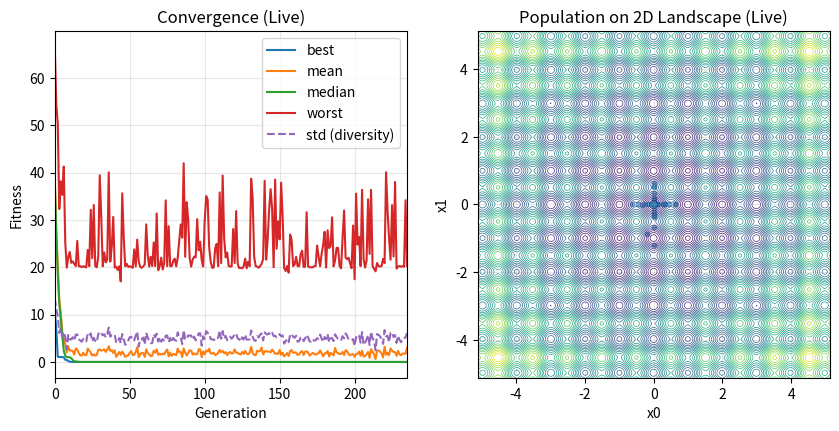

Python code for this plot:
# 遺伝的アルゴリズムでRastrigin関数の最小値を求めるプログラム

# ========= インポート =========
from __future__ import annotations
import math
import random
from dataclasses import dataclass, field
from typing import Callable, List, Tuple, Dict, Optional

import numpy as np
import matplotlib.pyplot as plt

# ========= 評価関数 =========
def rastrigin(x: List[float]) -> float:
    A = 10.0
    n = len(x)
    return A * n + sum((xi * xi - A * math.cos(2 * math.pi * xi)) for xi in x)

# ========= 設定 =========
@dataclass
class GAConfig:
    dim: int = 15                       # 次元数
    lower_bound: float = -5.12          # Rastrigin関数の定義域
    upper_bound: float = 5.12           # Rastrigin関数の定義域
    pop_size: int = 500                 # 集団サイズ
    max_generations: int = 1500          # 最大世代数
    elite_ratio: float = 0.02           # エリート選択の割合
    tournament_k: int = 3               # トーナメント選択の候補数
    crossover_rate: float = 0.9         # 交叉率
    mutation_rate: float = 1.0/dim       # 突然変異率
    sbx_eta: float = 20.0               # SBX交叉の指数
    pm_eta: float = 20.0                # 多項式突然変異の指数
    stagnation_patience: int = 240       # 収束判定のための世代数
    random_seed: Optional[int] = 42     # 乱数シード（Noneならランダム）

    # 可視化
    keep_history: bool = True           # 履歴を保持するか
    log_interval: int = 20              # ログ出力の間隔（世代数）
    # リアルタイム
    realtime: bool = True               # リアルタイム可視化を行うか
    refresh_every: int = 5              # 何世代ごとに再描画するか
    show_2d_scatter: bool = True        # dim==2時に散布図を表示する

# ========= 履歴 =========
@dataclass
class GAHistory:
    gens: List[int] = field(default_factory=list)
    best: List[float] = field(default_factory=list)
    mean: List[float] = field(default_factory=list)
    median: List[float] = field(default_factory=list)
    worst: List[float] = field(default_factory=list)
    std: List[float] = field(default_factory=list)
    best_x: List[List[float]] = field(default_factory=list)

# ========= ユーティリティ =========

# クリップ関数
# xがloとhiの間に収まるようにする
def clamp(x: float, lo: float, hi: float) -> float:
    return max(lo, min(hi, x))

# 個体の初期化
# random.uniform(a, b)でaからbの間の乱数を生成
# [... for _ in range(cfg.dim)]でcfg.dim次元のリストを生成(リスト内包表記)
def init_individual(cfg: GAConfig) -> List[float]:
    return [random.uniform(cfg.lower_bound, cfg.upper_bound) for _ in range(cfg.dim)]

# 集団の初期化
# init_individual(cfg)をpop_size回呼び出して初期集団を生成
def init_population(cfg: GAConfig) -> List[List[float]]:
    return [init_individual(cfg) for _ in range(cfg.pop_size)]

# 集団の評価
# 処理の流れ
# for ind in pop → 各個体indに対してobjective関数を適用
# objective(ind)で適応度を計算し、リストに格納
def evaluate_population(pop: List[List[float]], objective: Callable[[List[float]], float]) -> List[float]:
    return [objective(ind) for ind in pop]

def tournament_select(pop: List[List[float]], fitness: List[float], k: int) -> List[float]:
    cand_idx = random.sample(range(len(pop)), k)
    best_i = min(cand_idx, key=lambda i: fitness[i])
    return pop[best_i][:]

def sbx_crossover(p1: List[float], p2: List[float], cfg: GAConfig) -> Tuple[List[float], List[float]]:
    c1, c2 = p1[:], p2[:]
    if random.random() > cfg.crossover_rate:
        return c1, c2
    for i in range(cfg.dim):
        if random.random() < 0.5:
            x1, x2 = p1[i], p2[i]
            if x1 == x2:
                c1[i] = x1; c2[i] = x2; continue
            if x1 > x2: x1, x2 = x2, x1
            lb, ub = cfg.lower_bound, cfg.upper_bound
            r = random.random()
            beta = 1.0 + (2.0 * (x1 - lb) / (x2 - x1))
            alpha = 2.0 - beta ** (-(cfg.sbx_eta + 1.0))
            if r <= 1.0/alpha:
                betaq = (r * alpha) ** (1.0/(cfg.sbx_eta + 1.0))
            else:
                betaq = (1.0/(2.0 - r*alpha)) ** (1.0/(cfg.sbx_eta + 1.0))
            child1 = 0.5*((x1+x2) - betaq*(x2-x1))
            child2 = 0.5*((x1+x2) + betaq*(x2-x1))
            c1[i] = clamp(child1, lb, ub)
            c2[i] = clamp(child2, lb, ub)
        else:
            c1[i] = p1[i]; c2[i] = p2[i]
    return c1, c2

# 多項式突然変異
# 個体indの各遺伝子ind[i]に対して、確率mutation_rateで突然変異を適用
# 変異幅は多項式分布に従う
# 変異後の値は、定義域の下限lower_boundと上限upper_boundにクリップされる
def polynomial_mutation(ind: List[float], cfg: GAConfig) -> List[float]:
    lb, ub = cfg.lower_bound, cfg.upper_bound
    for i in range(cfg.dim):
        if random.random() < cfg.mutation_rate:
            x = ind[i]
            if ub - lb <= 0: continue
            delta1 = (x - lb)/(ub - lb)
            delta2 = (ub - x)/(ub - lb)
            r = random.random()
            mut_pow = 1.0/(cfg.pm_eta + 1.0)
            if r < 0.5:
                xy = 1.0 - delta1
                val = 2.0*r + (1.0 - 2.0*r)*(xy ** (cfg.pm_eta + 1.0))
                deltaq = val ** mut_pow - 1.0
            else:
                xy = 1.0 - delta2
                val = 2.0*(1.0 - r) + 2.0*(r - 0.5)*(xy ** (cfg.pm_eta + 1.0))
                deltaq = 1.0 - val ** mut_pow
            x = x + deltaq*(ub - lb)
            ind[i] = clamp(x, lb, ub)
    return ind

def _stats(fitness: List[float]) -> Tuple[float,float,float,float,float]:
    arr = np.asarray(fitness, dtype=float)
    return float(np.min(arr)), float(np.mean(arr)), float(np.median(arr)), float(np.max(arr)), float(np.std(arr))

# ========= リアルタイム可視化クラス =========
class RealtimeViz:
    def __init__(self, cfg: GAConfig, objective: Callable[[List[float]], float]):
        self.cfg = cfg
        self.objective = objective
        self.fig = None
        self.ax_curve = None
        self.ax_scatter = None
        self.lines = {}   # "best","mean","median","worst","std" -> Line2D
        self.scatter = None
        self.contour_data = None  # (X, Y, Z)
        self.gens = []
        self.best = []
        self.mean = []
        self.median = []
        self.worst = []
        self.std = []

    def start(self, init_pop: List[List[float]], init_fit: List[float]):
        plt.ion()
        self.fig = plt.figure(figsize=(10,4.5))
        gs = self.fig.add_gridspec(1, 2) if (self.cfg.dim==2 and self.cfg.show_2d_scatter) else self.fig.add_gridspec(1,1)

        # 収束曲線
        self.ax_curve = self.fig.add_subplot(gs[0,0])
        (l_best,)   = self.ax_curve.plot([], [], label="best")
        (l_mean,)   = self.ax_curve.plot([], [], label="mean")
        (l_median,) = self.ax_curve.plot([], [], label="median")
        (l_worst,)  = self.ax_curve.plot([], [], label="worst")
        (l_std,)    = self.ax_curve.plot([], [], linestyle="--", label="std (diversity)")
        self.lines = {"best": l_best, "mean": l_mean, "median": l_median, "worst": l_worst, "std": l_std}
        self.ax_curve.set_xlabel("Generation"); self.ax_curve.set_ylabel("Fitness"); self.ax_curve.set_title("Convergence (Live)")
        self.ax_curve.grid(True, alpha=0.3); self.ax_curve.legend(loc="best")

        # 2D 散布 + 等高線
        if self.cfg.dim == 2 and self.cfg.show_2d_scatter:
            self.ax_scatter = self.fig.add_subplot(gs[0,1])
            lb, ub = self.cfg.lower_bound, self.cfg.upper_bound
            xs = np.linspace(lb, ub, 300)
            ys = np.linspace(lb, ub, 300)
            X, Y = np.meshgrid(xs, ys)
            Z = 20 + (X*X - 10*np.cos(2*np.pi*X)) + (Y*Y - 10*np.cos(2*np.pi*Y))
            self.contour_data = (X, Y, Z)
            self.ax_scatter.contour(X, Y, Z, levels=30, linewidths=0.5)
            p = np.array([(ind[0], ind[1]) for ind in init_pop])
            self.scatter = self.ax_scatter.scatter(p[:,0], p[:,1], s=10, alpha=0.6)
            self.ax_scatter.set_xlim(lb, ub); self.ax_scatter.set_ylim(lb, ub)
            self.ax_scatter.set_xlabel("x0"); self.ax_scatter.set_ylabel("x1")
            self.ax_scatter.set_title("Population on 2D Landscape (Live)")
            self.ax_scatter.grid(True, alpha=0.3)

        # 初期点をプロット
        b, m, med, w, s = _stats(init_fit)
        self._append_stats(0, b, m, med, w, s)
        self._redraw()

    def update(self, gen: int, pop: List[List[float]], fitness: List[float]):
        b, m, med, w, s = _stats(fitness)
        self._append_stats(gen, b, m, med, w, s)
        # 散布更新
        if self.ax_scatter is not None:
            p = np.array([(ind[0], ind[1]) for ind in pop])
            self.scatter.set_offsets(p)  # 現世代の位置に更新
        # 定期的に再描画
        if gen % self.cfg.refresh_every == 0 or gen == 1:
            self._redraw()

    def finish(self):
        self._redraw()
        plt.ioff()
        plt.show()

    def _append_stats(self, gen, b, m, med, w, s):
        self.gens.append(gen)
        self.best.append(b); self.mean.append(m); self.median.append(med); self.worst.append(w); self.std.append(s)

    def _redraw(self):
        # 収束曲線のデータ更新
        x = np.array(self.gens)
        self.lines["best"].set_data(x, self.best)
        self.lines["mean"].set_data(x, self.mean)
        self.lines["median"].set_data(x, self.median)
        self.lines["worst"].set_data(x, self.worst)
        self.lines["std"].set_data(x, self.std)
        # 軸範囲を自動調整（多少の余白）
        if len(x) > 1:
            self.ax_curve.set_xlim(0, max(x))
            yall = np.concatenate([np.array(self.best), np.array(self.mean), np.array(self.median), np.array(self.worst)])
            ymin, ymax = float(np.min(yall)), float(np.max(yall))
            if ymin == ymax: ymax = ymin + 1.0
            pad = 0.05*(ymax - ymin)
            self.ax_curve.set_ylim(ymin - pad, ymax + pad)
        self.fig.canvas.draw()
        self.fig.canvas.flush_events()

# ========= 進化ループ（可視化対応） =========
def run_ga(objective: Callable[[List[float]], float],
           cfg: GAConfig) -> Tuple[List[float], float, int, Optional[GAHistory]]:
    if cfg.random_seed is not None:
        random.seed(cfg.random_seed)

    history = GAHistory() if cfg.keep_history else None
    viz = RealtimeViz(cfg, objective) if cfg.realtime else None

    pop = init_population(cfg)
    fitness = evaluate_population(pop, objective)

    # リアルタイム初期化
    if viz is not None:
        viz.start(pop, fitness)

    elite_n = max(1, int(math.ceil(cfg.pop_size * cfg.elite_ratio)))
    best_idx = min(range(len(pop)), key=lambda i: fitness[i])
    best_ind = pop[best_idx][:]
    best_fit = fitness[best_idx]
    best_gen = 0
    no_improve = 0

    # 履歴0世代
    if history:
        b, m, med, w, s = _stats(fitness)
        history.gens.append(0)
        history.best.append(b); history.mean.append(m); history.median.append(med)
        history.worst.append(w); history.std.append(s)
        history.best_x.append(best_ind[:])

    for gen in range(1, cfg.max_generations + 1):
        # エリート
        elites_idx = sorted(range(len(pop)), key=lambda i: fitness[i])[:elite_n]
        elites = [pop[i][:] for i in elites_idx]

        # 新集団
        new_pop: List[List[float]] = []
        new_pop.extend(elites)
        while len(new_pop) < cfg.pop_size:
            p1 = tournament_select(pop, fitness, cfg.tournament_k)
            p2 = tournament_select(pop, fitness, cfg.tournament_k)
            c1, c2 = sbx_crossover(p1, p2, cfg)
            c1 = polynomial_mutation(c1, cfg); 
            if len(new_pop) < cfg.pop_size: new_pop.append(c1)
            c2 = polynomial_mutation(c2, cfg);
            if len(new_pop) < cfg.pop_size: new_pop.append(c2)

        pop = new_pop
        fitness = evaluate_population(pop, objective)

        # ベスト更新判定
        curr_best_idx = min(range(len(pop)), key=lambda i: fitness[i])
        curr_best_fit = fitness[curr_best_idx]
        if curr_best_fit + 1e-12 < best_fit:
            best_fit = curr_best_fit
            best_ind = pop[curr_best_idx][:]
            best_gen = gen
            no_improve = 0
        else:
            no_improve += 1

        # 履歴
        if history:
            b, m, med, w, s = _stats(fitness)
            history.gens.append(gen)
            history.best.append(b); history.mean.append(m); history.median.append(med)
            history.worst.append(w); history.std.append(s)
            history.best_x.append(best_ind[:])

        # リアルタイム更新
        if viz is not None:
            viz.update(gen, pop, fitness)

        # ログ
        if gen % cfg.log_interval == 0 or gen == 1:
            print(f"[Gen {gen:3d}] best={best_fit:.6f}  mean={np.mean(fitness):.6f}  std={np.std(fitness):.6f}  last_improved@{best_gen}")

        # 早期終了
        if no_improve >= cfg.stagnation_patience:
            print(f"Stop early: no improvement for {cfg.stagnation_patience} generations.")
            break

    if viz is not None:
        viz.finish()

    return best_ind, best_fit, best_gen, history

# ========= 実行 =========
if __name__ == "__main__":
    cfg = GAConfig(
        dim=2,                   # 2にすると右側の散布が出ます。>=3でも収束曲線はライブ更新されます
        lower_bound=-5.12,
        upper_bound=5.12,
        pop_size=120,
        max_generations=300,
        elite_ratio=0.02,
        tournament_k=3,
        crossover_rate=0.9,
        mutation_rate=1.0/10,
        sbx_eta=20.0,
        pm_eta=20.0,
        stagnation_patience=80,
        random_seed=42,
        keep_history=True,
        log_interval=20,
        realtime=True,          # ← ライブ描画ON
        refresh_every=5,        # ← 5世代ごとに再描画
        show_2d_scatter=True,   # ← dim==2のとき散布図表示
    )

    best_x, best_f, best_gen, history = run_ga(rastrigin, cfg)
    print("\n=== RESULT ===")
    print(f"best fitness  : {best_f:.12f}")
    print(f"found at gen  : {best_gen}")
    print(f"best solution : {['{:.12f}'.format(v) for v in best_x]}")
